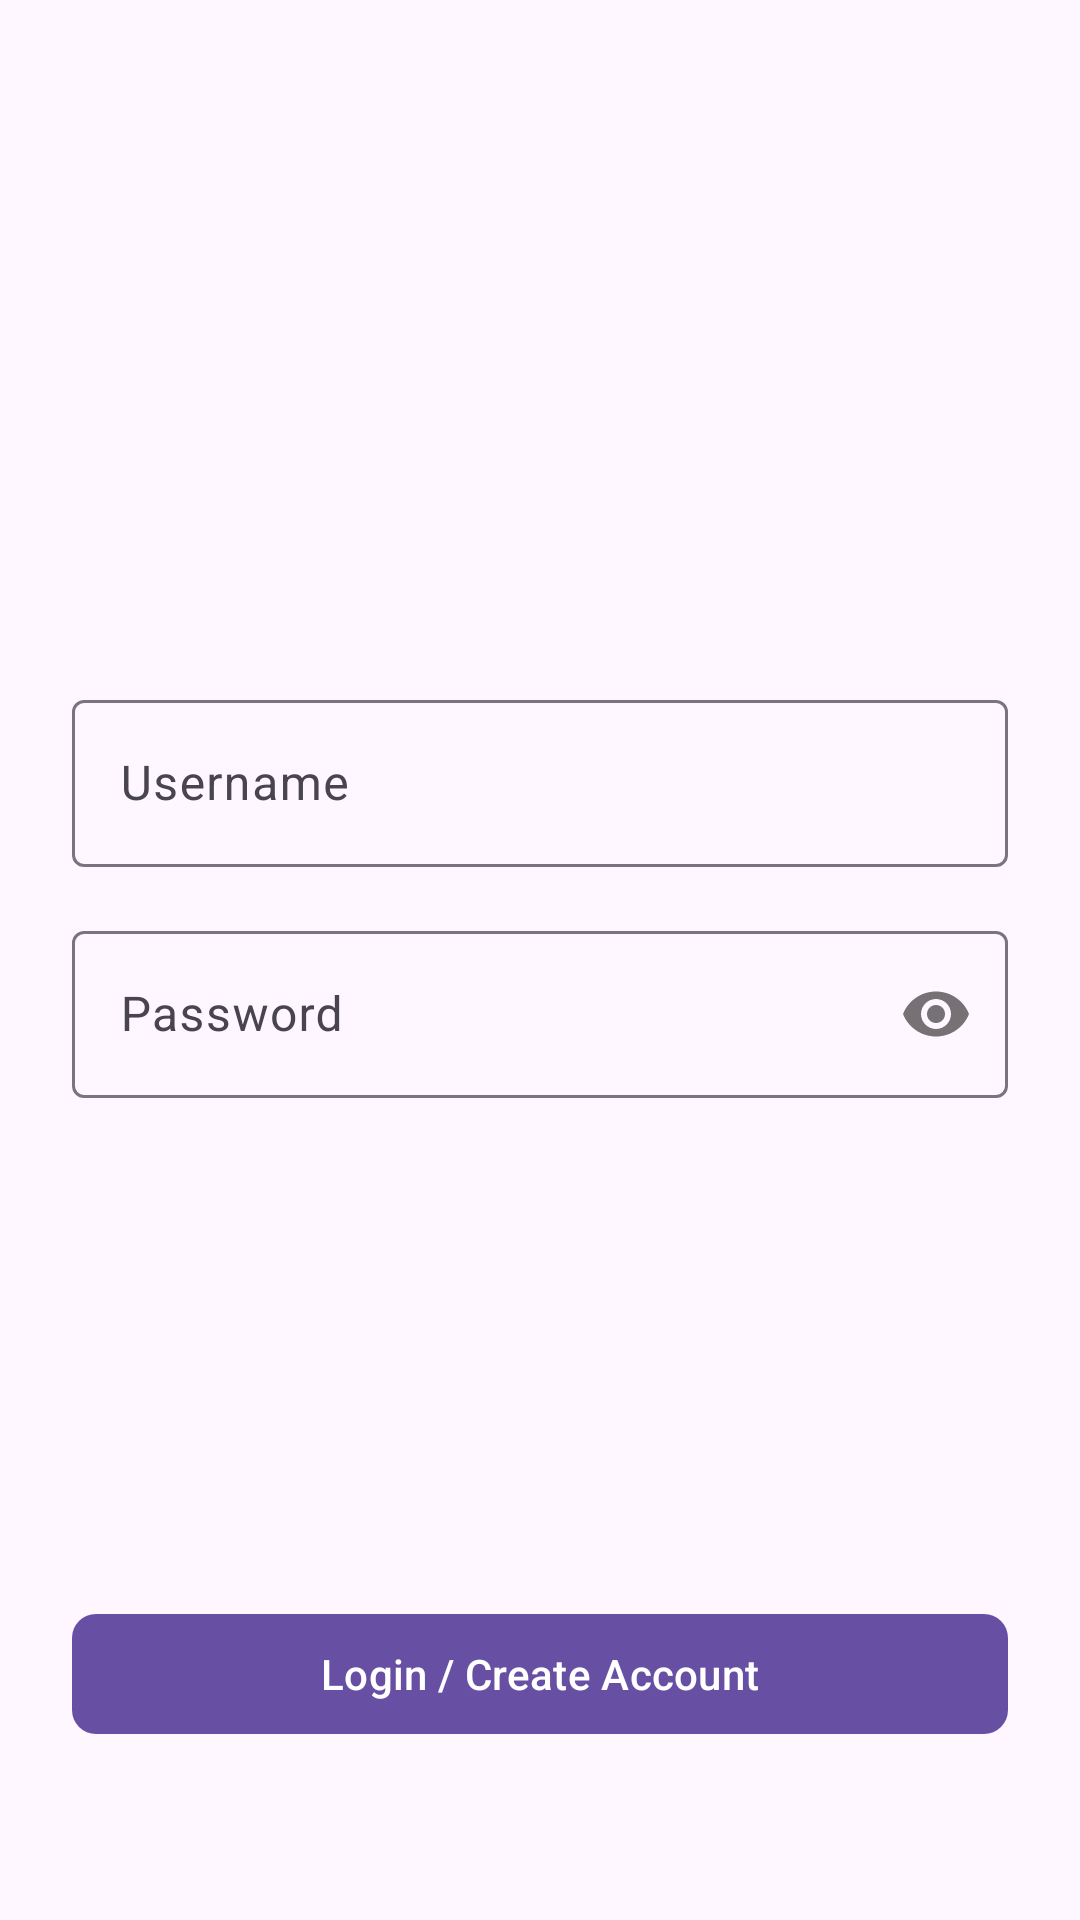

Here is an Android app screen rendered from its layout file. Give the layout XML and the strings, colors and styles it references.
<!-- AndroidManifest.xml: application theme Theme.KeithPottratz -->
<!-- res/layout/activity_login.xml -->
<androidx.constraintlayout.widget.ConstraintLayout
    xmlns:android="http://schemas.android.com/apk/res/android"
    xmlns:app="http://schemas.android.com/apk/res-auto"
    android:layout_width="match_parent"
    android:layout_height="match_parent"
    android:padding="24dp">

    

    
    <ImageView
        android:id="@+id/logo"
        android:layout_width="100dp"
        android:layout_height="100dp"
        android:layout_marginTop="72dp"
        android:src="@drawable/ic_app_logo"
        app:layout_constraintEnd_toEndOf="parent"
        app:layout_constraintHorizontal_bias="0.498"
        app:layout_constraintStart_toStartOf="parent"
        app:layout_constraintTop_toTopOf="parent" />

    <com.google.android.material.textfield.TextInputLayout
        android:id="@+id/usernameLayout"
        android:layout_width="0dp"
        android:layout_height="wrap_content"
        android:hint="Username"
        app:layout_constraintTop_toBottomOf="@id/logo"
        app:layout_constraintStart_toStartOf="parent"
        app:layout_constraintEnd_toEndOf="parent"
        android:layout_marginTop="32dp">

        <com.google.android.material.textfield.TextInputEditText
            android:id="@+id/usernameInput"
            android:layout_width="match_parent"
            android:layout_height="wrap_content"/>
    </com.google.android.material.textfield.TextInputLayout>

    
    <com.google.android.material.textfield.TextInputLayout
        android:id="@+id/passwordLayout"
        android:layout_width="0dp"
        android:layout_height="wrap_content"
        android:hint="Password"
        app:passwordToggleEnabled="true"
        app:layout_constraintTop_toBottomOf="@id/usernameLayout"
        app:layout_constraintStart_toStartOf="parent"
        app:layout_constraintEnd_toEndOf="parent"
        android:layout_marginTop="16dp">

        <com.google.android.material.textfield.TextInputEditText
            android:id="@+id/passwordInput"
            android:layout_width="match_parent"
            android:layout_height="wrap_content"
            android:inputType="textPassword"/>
    </com.google.android.material.textfield.TextInputLayout>

    
    <com.google.android.material.button.MaterialButton
        android:id="@+id/loginButton"
        android:layout_width="0dp"
        android:layout_height="wrap_content"
        android:layout_marginTop="168dp"
        android:text="@string/login_create_account"
        app:cornerRadius="8dp"
        app:layout_constraintEnd_toEndOf="parent"
        app:layout_constraintHorizontal_bias="0.0"
        app:layout_constraintStart_toStartOf="parent"
        app:layout_constraintTop_toBottomOf="@id/passwordLayout" />

</androidx.constraintlayout.widget.ConstraintLayout>
<!-- resources referenced by this layout -->
<resources>
  <string name="login_create_account">Login / Create Account</string>
  <style name="Theme.KeithPottratz" parent="Theme.MaterialComponents.DayNight.DarkActionBar">
          
          <item name="colorPrimary">@color/purple_500</item>
          <item name="colorPrimaryVariant">@color/purple_700</item>
          <item name="colorOnPrimary">@color/white</item>
          
          <item name="colorSecondary">@color/teal_200</item>
          <item name="colorSecondaryVariant">@color/teal_700</item>
          <item name="colorOnSecondary">@color/black</item>
          
          <item name="android:statusBarColor">?attr/colorPrimaryVariant</item>
          
      </style>
  <!-- not gathered from this repository: default colours our renderer supplied (Android Studio template values) -->
  <color name="purple_500">#FF6200EE</color>
  <color name="purple_700">#FF3700B3</color>
  <color name="teal_200">#FF03DAC5</color>
  <color name="teal_700">#FF018786</color>
  <color name="black">#FF000000</color>
  <color name="white">#FFFFFFFF</color>
</resources>
